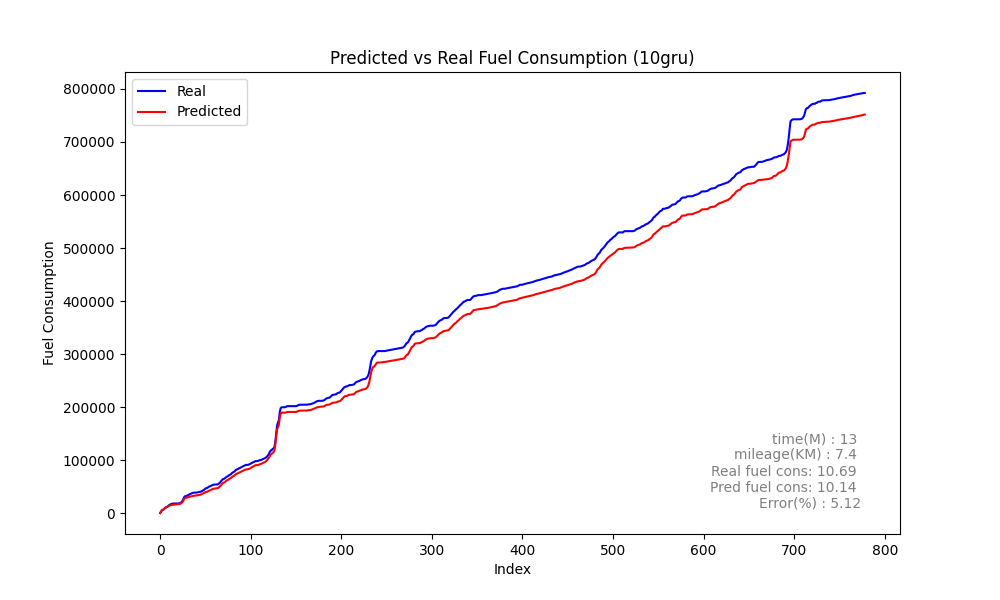

The data file committed next to this chart (first rows):
Speed, Actual, Predicted_sum, Predicted, rate, MAE, MSE, MAPE
12, 926.3, 1061, 1061, 926.3, 204.3, 108689, 50.4
14, 3869, 3717, 2656, 2943, 204.3, 108689, 50.4
22, 6158, 6520, 2803, 2289, 204.3, 108689, 50.4
27, 6844, 7068, 547.5, 686.5, 204.3, 108689, 50.4
26, 7920, 8089, 1021, 1075, 204.3, 108689, 50.4
27, 9997, 9788, 1699, 2077, 204.3, 108689, 50.4
30, 11209, 11130, 1342, 1213, 204.3, 108689, 50.4
32, 12037, 11876, 745.9, 827.6, 204.3, 108689, 50.4
32, 12932, 12622, 746.6, 894.7, 204.3, 108689, 50.4
32, 14703, 13566, 943.9, 1772, 204.3, 108689, 50.4
33, 15836, 14570, 1004, 1133, 204.3, 108689, 50.4
34, 16949, 15320, 750.1, 1113, 204.3, 108689, 50.4
34, 17664, 15936, 615.9, 714.9, 204.3, 108689, 50.4
34, 18383, 16213, 276.3, 718.9, 204.3, 108689, 50.4
33, 18680, 16364, 151, 296.3, 204.3, 108689, 50.4
31, 18680, 16528, 164.5, 0.0, 204.3, 108689, 50.4
29, 18680, 16714, 185.9, 0.0, 204.3, 108689, 50.4
27, 18680, 16907, 193.1, 0.0, 204.3, 108689, 50.4
25, 18680, 17103, 195.9, 0.0, 204.3, 108689, 50.4
20, 18680, 17330, 226.9, 0.0, 204.3, 108689, 50.4
16, 18876, 17586, 256, 196.2, 204.3, 108689, 50.4
12, 19243, 17840, 253.6, 367.4, 204.3, 108689, 50.4
11, 19710, 18236, 396.2, 466.7, 204.3, 108689, 50.4
11, 20823, 19042, 806.4, 1113, 204.3, 108689, 50.4
13, 22524, 20526, 1484, 1701, 204.3, 108689, 50.4
18, 25013, 22497, 1971, 2489, 204.3, 108689, 50.4
23, 29354, 26103, 3605, 4341, 204.3, 108689, 50.4
31, 32204, 29272, 3169, 2850, 204.3, 108689, 50.4
36, 32601, 29602, 330.2, 396.7, 204.3, 108689, 50.4
36, 33182, 29858, 256, 581.0, 204.3, 108689, 50.4
34, 33790, 30023, 165.4, 608, 204.3, 108689, 50.4
32, 34761, 30669, 645.9, 971.2, 204.3, 108689, 50.4
32, 35911, 31405, 735.9, 1150, 204.3, 108689, 50.4
32, 36874, 31973, 567.9, 963.2, 204.3, 108689, 50.4
32, 37341, 32172, 199, 466.6, 204.3, 108689, 50.4
30, 38205, 32501, 328.9, 864.7, 204.3, 108689, 50.4
29, 38761, 33037, 535.7, 555.8, 204.3, 108689, 50.4
29, 39259, 33272, 235.6, 498.2, 204.3, 108689, 50.4
27, 39330, 33468, 195.6, 70.33, 204.3, 108689, 50.4
23, 39330, 33694, 225.5, 0.0, 204.3, 108689, 50.4
18, 39400, 34011, 317.1, 70.06, 204.3, 108689, 50.4
13, 39766, 34311, 300.6, 366.7, 204.3, 108689, 50.4
11, 40092, 34593, 281.7, 325.6, 204.3, 108689, 50.4
8, 40415, 34876, 283.4, 323.1, 204.3, 108689, 50.4
6, 40762, 35221, 344.7, 347.2, 204.3, 108689, 50.4
5, 41211, 35860, 638.6, 448.9, 204.3, 108689, 50.4
7, 42114, 36619, 759.7, 902.6, 204.3, 108689, 50.4
10, 43162, 37486, 866.6, 1048, 204.3, 108689, 50.4
13, 44099, 38293, 806.9, 936.6, 204.3, 108689, 50.4
15, 45587, 39187, 894.5, 1488, 204.3, 108689, 50.4
17, 47028, 40130, 943, 1441, 204.3, 108689, 50.4
19, 47572, 40635, 504.4, 543.3, 204.3, 108689, 50.4
18, 48318, 41166, 531.3, 746.7, 204.3, 108689, 50.4
17, 49505, 42233, 1067, 1187, 204.3, 108689, 50.4
19, 50669, 43054, 821, 1163, 204.3, 108689, 50.4
20, 51213, 43668, 614.2, 544.8, 204.3, 108689, 50.4
20, 51950, 44280, 612.2, 736.5, 204.3, 108689, 50.4
20, 52985, 45207, 927.3, 1035, 204.3, 108689, 50.4
22, 53794, 46115, 907.2, 809.0, 204.3, 108689, 50.4
24, 54346, 46639, 524.1, 552.7, 204.3, 108689, 50.4
... 719 more rows
